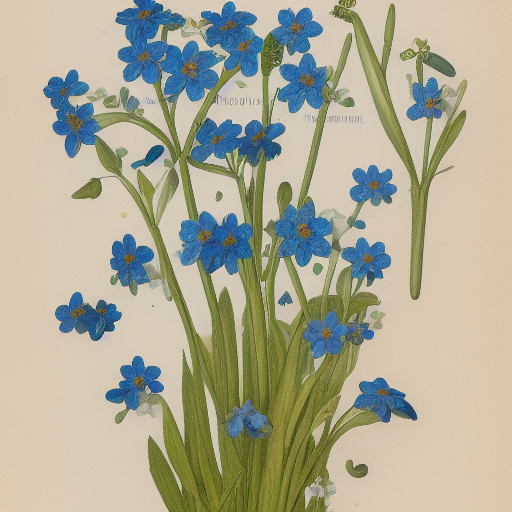
Generation parameters embedded in this image by AUTOMATIC1111 Stable Diffusion web UI or a fork of it (Forge, ...) (PNG 'parameters' text chunk):
a lot of small (forget-me-nots), (Myosotis) (scorpion grass), centered in illustrated page from an herbarium, natural history, Transactions of the Botanical Society of London (1891)
Negative prompt: cropped image
Steps: 20, Sampler: Euler a, CFG scale: 7, Seed: 1356577752, Size: 512x512, Model hash: cc6cb27103, Version: v1.3.2-1-g6fec9308